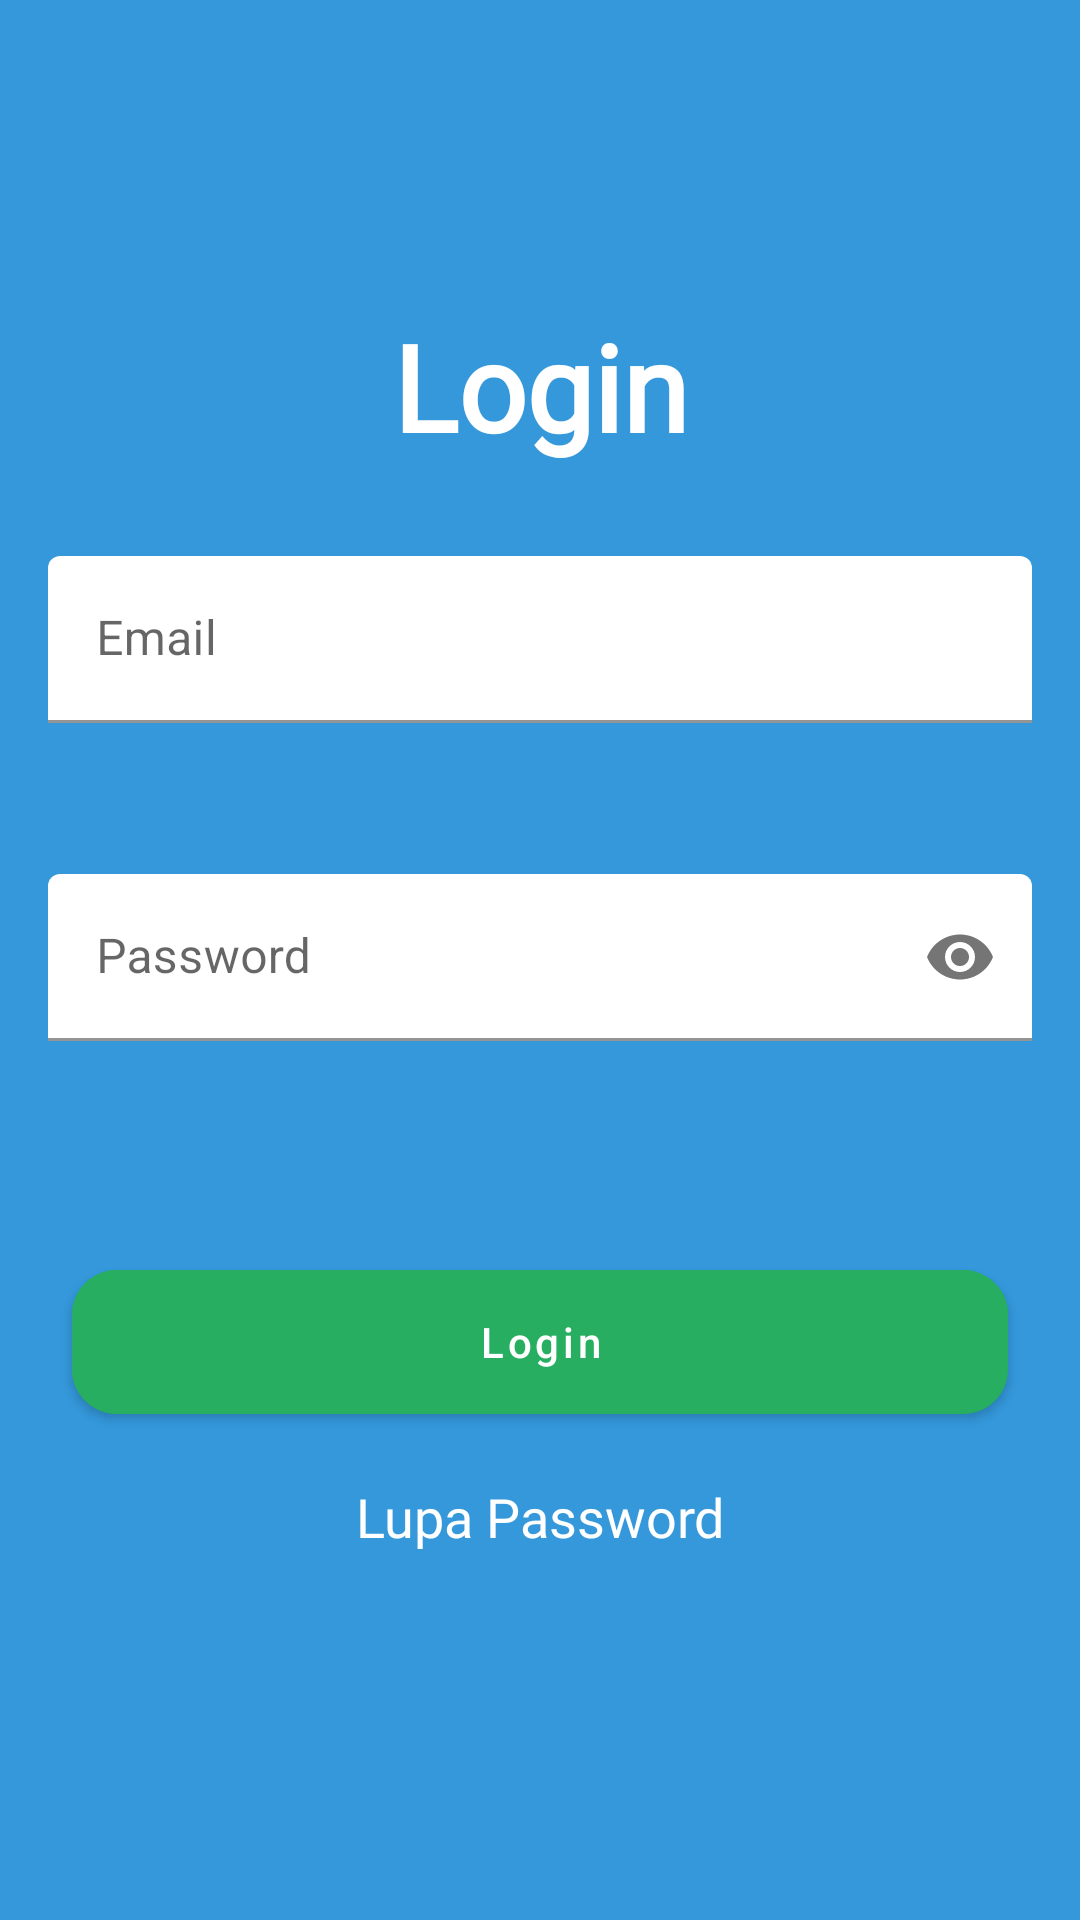

This screen was rendered from an Android layout file. Write that file and the resources it references.
<!-- AndroidManifest.xml: application theme Theme.LoundryYuk -->
<!-- res/layout/activity_login.xml -->
<?xml version="1.0" encoding="utf-8"?>
<androidx.constraintlayout.widget.ConstraintLayout xmlns:android="http://schemas.android.com/apk/res/android"
    xmlns:app="http://schemas.android.com/apk/res-auto"
    xmlns:tools="http://schemas.android.com/tools"
    android:layout_width="match_parent"
    android:layout_height="match_parent"
    android:background="@color/blue_500"
    tools:context=".presentation.login.LoginActivity">

    <TextView
        android:id="@+id/textView"
        android:layout_width="wrap_content"
        android:layout_height="wrap_content"
        android:layout_marginTop="102dp"
        android:fontFamily="@font/hubail_regular"
        android:text="Login"
        android:textColor="@color/white"
        android:textSize="40sp"
        android:textStyle="bold"
        app:layout_constraintEnd_toEndOf="parent"
        app:layout_constraintStart_toStartOf="parent"
        app:layout_constraintTop_toTopOf="parent" />

    <com.google.android.material.textfield.TextInputLayout
        android:id="@+id/email_input_layout"
        android:layout_width="match_parent"
        android:layout_height="wrap_content"
        android:layout_marginStart="16dp"
        android:layout_marginLeft="16dp"
        android:layout_marginEnd="16dp"
        android:layout_marginTop="30dp"
        android:layout_marginRight="16dp"
        app:boxBackgroundColor="@android:color/transparent"
        app:errorEnabled="true"
        app:layout_constraintEnd_toEndOf="parent"
        app:layout_constraintStart_toStartOf="parent"
        app:layout_constraintTop_toBottomOf="@+id/textView">
        <com.google.android.material.textfield.TextInputEditText
            android:id="@+id/email_edit_text"
            android:layout_width="match_parent"
            android:hint="Email"
            android:inputType="textEmailAddress"
            android:layout_height="wrap_content" />
    </com.google.android.material.textfield.TextInputLayout>

    <com.google.android.material.textfield.TextInputLayout
        android:id="@+id/password_input_layout"
        android:layout_width="match_parent"
        android:layout_height="wrap_content"
        android:layout_marginStart="16dp"
        android:layout_marginLeft="16dp"
        android:layout_marginEnd="16dp"
        android:layout_marginTop="30dp"
        android:layout_marginRight="16dp"
        app:boxBackgroundColor="@android:color/transparent"
        app:errorEnabled="true"
        app:passwordToggleEnabled="true"
        app:layout_constraintEnd_toEndOf="parent"
        app:layout_constraintStart_toStartOf="parent"
        app:layout_constraintTop_toBottomOf="@+id/email_input_layout">

        <com.google.android.material.textfield.TextInputEditText
            android:id="@+id/password_edit_text"
            android:inputType="textPassword"
            android:hint="Password"
            android:layout_width="match_parent"
            android:layout_height="wrap_content" />
    </com.google.android.material.textfield.TextInputLayout>

    <com.google.android.material.button.MaterialButton
        android:id="@+id/login_button"
        android:layout_width="match_parent"
        android:layout_height="60dp"
        android:layout_marginStart="24dp"
        android:layout_marginLeft="24dp"
        android:layout_marginEnd="24dp"
        android:layout_marginRight="24dp"
        android:text="@string/login"
        android:textAllCaps="false"
        android:backgroundTint="@color/teal_200"
        app:cornerRadius="15dp"
        android:layout_marginTop="50dp"
        app:layout_constraintEnd_toEndOf="parent"
        app:layout_constraintStart_toStartOf="parent"
        app:layout_constraintTop_toBottomOf="@+id/password_input_layout" />

    <TextView
        android:id="@+id/tv_lupa_password"
        android:layout_width="wrap_content"
        android:layout_height="wrap_content"
        android:layout_alignParentBottom="true"
        android:layout_centerHorizontal="true"
        android:layout_marginTop="16dp"
        android:textSize="18sp"
        android:fontFamily="@font/hubail_regular"
        android:text="@string/lupa_password"
        android:textColor="@color/white"
        app:layout_constraintEnd_toEndOf="parent"
        app:layout_constraintStart_toStartOf="parent"
        app:layout_constraintTop_toBottomOf="@+id/login_button" />

    <ProgressBar
        android:visibility="gone"
        android:id="@+id/progressBar"
        style="?android:attr/progressBarStyle"
        android:layout_width="wrap_content"
        android:layout_height="wrap_content"
        app:layout_constraintBottom_toTopOf="@+id/login_button"
        app:layout_constraintEnd_toEndOf="@+id/login_button"
        app:layout_constraintStart_toStartOf="@+id/login_button"
        app:layout_constraintTop_toBottomOf="@+id/password_input_layout" />


</androidx.constraintlayout.widget.ConstraintLayout>
<!-- resources referenced by this layout -->
<resources>
  <color name="blue_500">#3498db</color>
  <color name="teal_200">#27ae60</color>
  <color name="white">#FFFFFFFF</color>
  <string name="login">Login</string>
  <string name="lupa_password">Lupa Password</string>
  <style name="Theme.LoundryYuk" parent="Theme.MaterialComponents.DayNight.NoActionBar">
          
          <item name="colorPrimary">@color/blue_500</item>
          <item name="colorPrimaryVariant">@color/blue_700</item>
          <item name="colorOnPrimary">@color/white</item>
          
          <item name="colorSecondary">@color/teal_200</item>
          <item name="colorSecondaryVariant">@color/teal_700</item>
          <item name="colorOnSecondary">@color/black</item>
          
          <item name="android:statusBarColor" tools:targetApi="l">?attr/colorPrimaryVariant</item>
          
      </style>
  <color name="blue_700">#2980b9</color>
  <color name="teal_700">#FF018786</color>
  <color name="black">#FF000000</color>
</resources>
